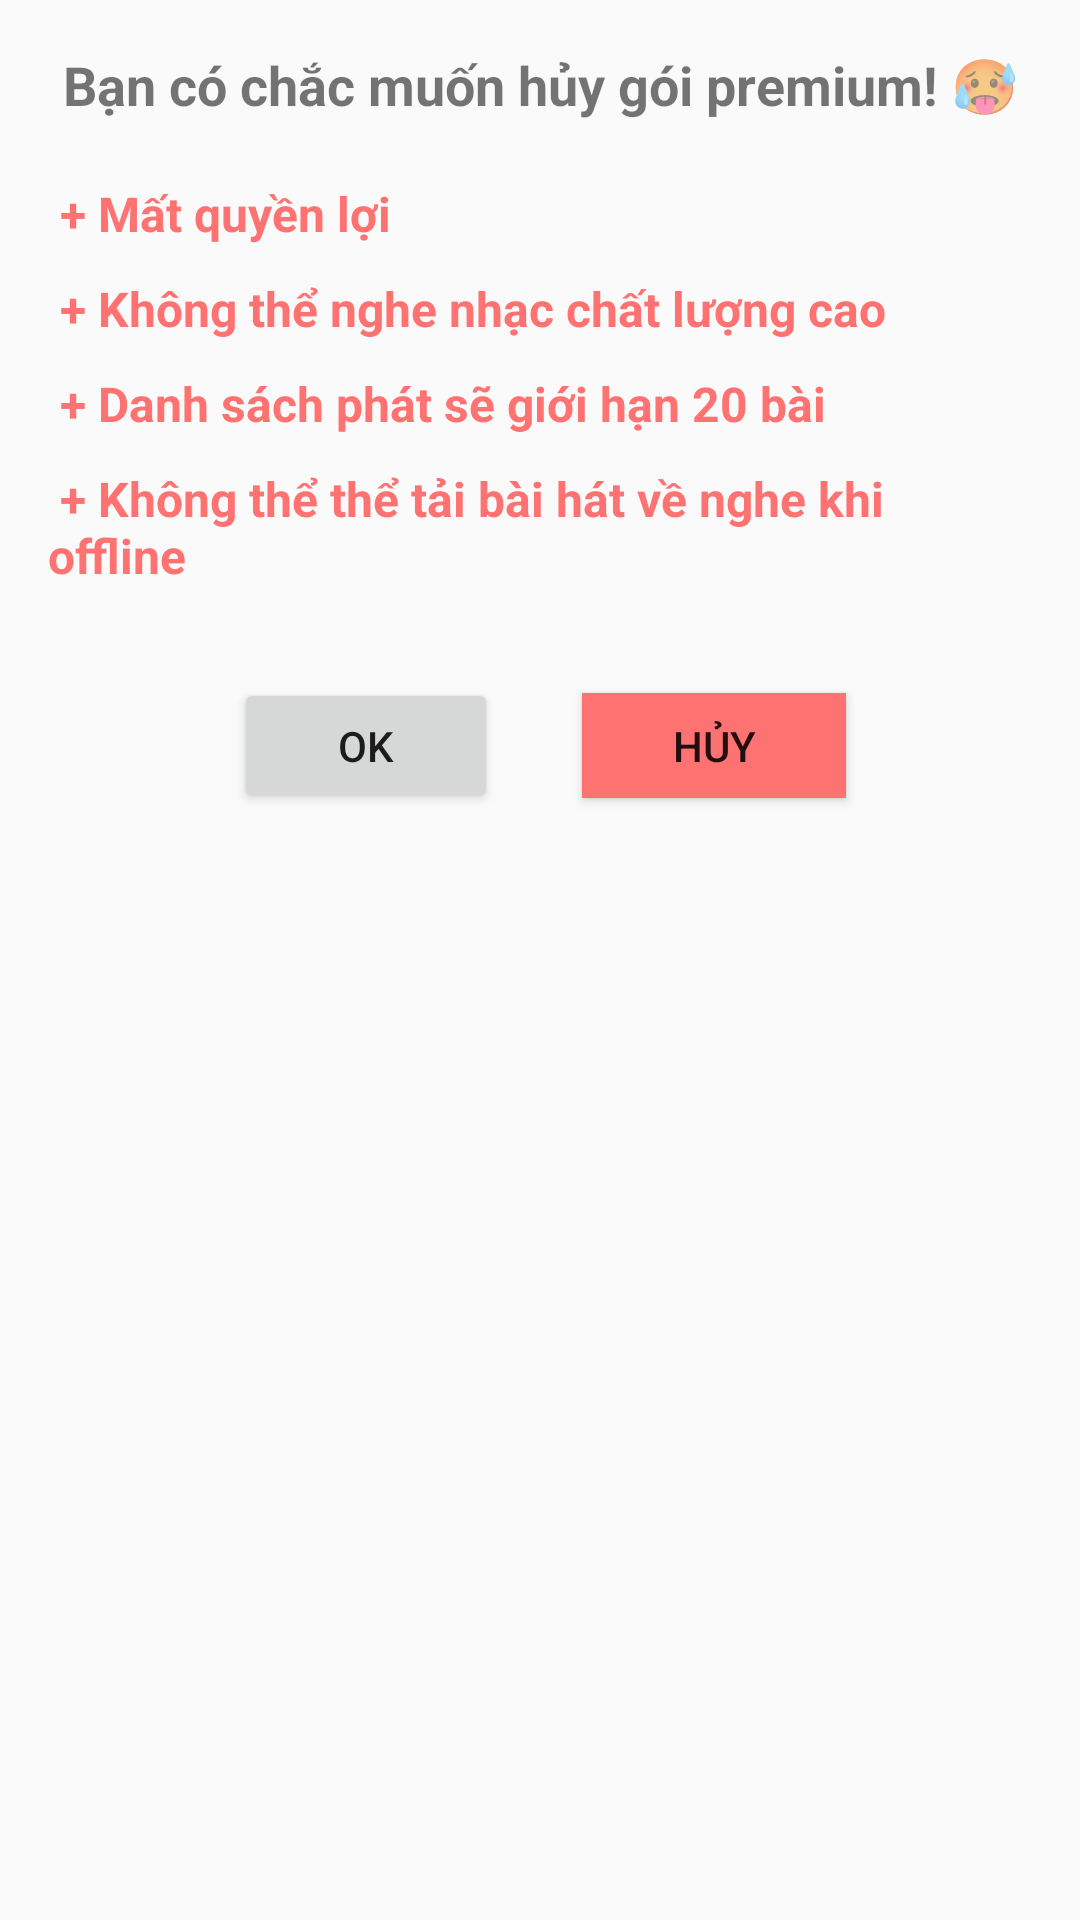

Reconstruct the res/layout file that produces this screen, plus the resources it refers to.
<!-- AndroidManifest.xml: application theme Theme.SoundVIEProject -->
<!-- res/layout/custom_dialog_confirm.xml -->
<?xml version="1.0" encoding="utf-8"?>
<LinearLayout xmlns:android="http://schemas.android.com/apk/res/android"
    android:layout_width="match_parent"
    android:layout_height="match_parent"
    xmlns:app="http://schemas.android.com/apk/res-auto"
    app:cardCornerRadius="30dp">
    <LinearLayout
        android:layout_width="match_parent"
        android:layout_height="wrap_content"
        android:orientation="vertical"
        android:layout_margin="16dp">

        <TextView
            android:textStyle="bold"
            android:textSize="18dp"
            android:gravity="center_horizontal"
            android:id="@+id/dialog_message"
            android:layout_width="match_parent"
            android:layout_height="wrap_content"
            android:text="Bạn có chắc muốn hủy gói premium! 🥵" />
        <LinearLayout
            android:layout_marginTop="10dp"
            android:layout_width="match_parent"
            android:layout_height="wrap_content"
            android:orientation="vertical">
            <TextView
                android:textStyle="bold"
                android:textColor="@color/error"
                android:layout_marginTop="10dp"
                android:textSize="16dp"
                android:layout_width="match_parent"
                android:layout_height="wrap_content"
                android:text=" + Mất quyền lợi" />
            <TextView
                android:textStyle="bold"
                android:textColor="@color/error"
                android:layout_marginTop="10dp"
                android:textSize="16dp"
                android:layout_width="match_parent"
                android:layout_height="wrap_content"
                android:text=" + Không thể nghe nhạc chất lượng cao" />
            <TextView
                android:textStyle="bold"
                android:textColor="@color/error"
                android:layout_marginTop="10dp"
                android:textSize="16dp"
                android:layout_width="match_parent"
                android:layout_height="wrap_content"
                android:text=" + Danh sách phát sẽ giới hạn 20 bài" />
            <TextView
                android:textStyle="bold"
                android:textColor="@color/error"
                android:layout_marginTop="10dp"
                android:textSize="16dp"
                android:layout_width="match_parent"
                android:layout_height="wrap_content"
                android:text=" + Không thể thể tải bài hát về nghe khi offline" />
        </LinearLayout>
        <LinearLayout

            android:gravity="center"
            android:layout_width="match_parent"
            android:layout_height="wrap_content"
            android:orientation="horizontal"
            android:layout_marginTop="30dp">
            <Button
                android:layout_marginRight="18dp"
                android:id="@+id/dialog_button_positive"
                android:layout_width="wrap_content"
                android:layout_height="45dp"
                android:text="OK" />
            <Button
                android:layout_marginLeft="10dp"
                android:background="@color/error"
                android:id="@+id/dialog_button_negative"
                android:layout_width="wrap_content"
                android:layout_height="35dp"
                android:text="Hủy" />

        </LinearLayout>
    </LinearLayout>
</LinearLayout>
<!-- resources referenced by this layout -->
<resources>
  <color name="error">#FE7272</color>
  <style name="Theme.SoundVIEProject" parent="Theme.AppCompat.Light.NoActionBar">
          
          <item name="colorPrimary">@color/purple_500</item>
          <item name="colorPrimaryVariant">@color/purple_700</item>
          <item name="colorOnPrimary">@color/white</item>
          
          <item name="colorSecondary">@color/white</item>
          <item name="colorSecondaryVariant">@color/white</item>
          <item name="colorOnSecondary">@color/white</item>
          
          <item name="android:statusBarColor">@color/black</item>
          
      </style>
  <color name="purple_500">#FF6200EE</color>
  <color name="purple_700">#FF3700B3</color>
  <color name="white">#FFFFFFFF</color>
  <color name="black">#FF000000</color>
</resources>
